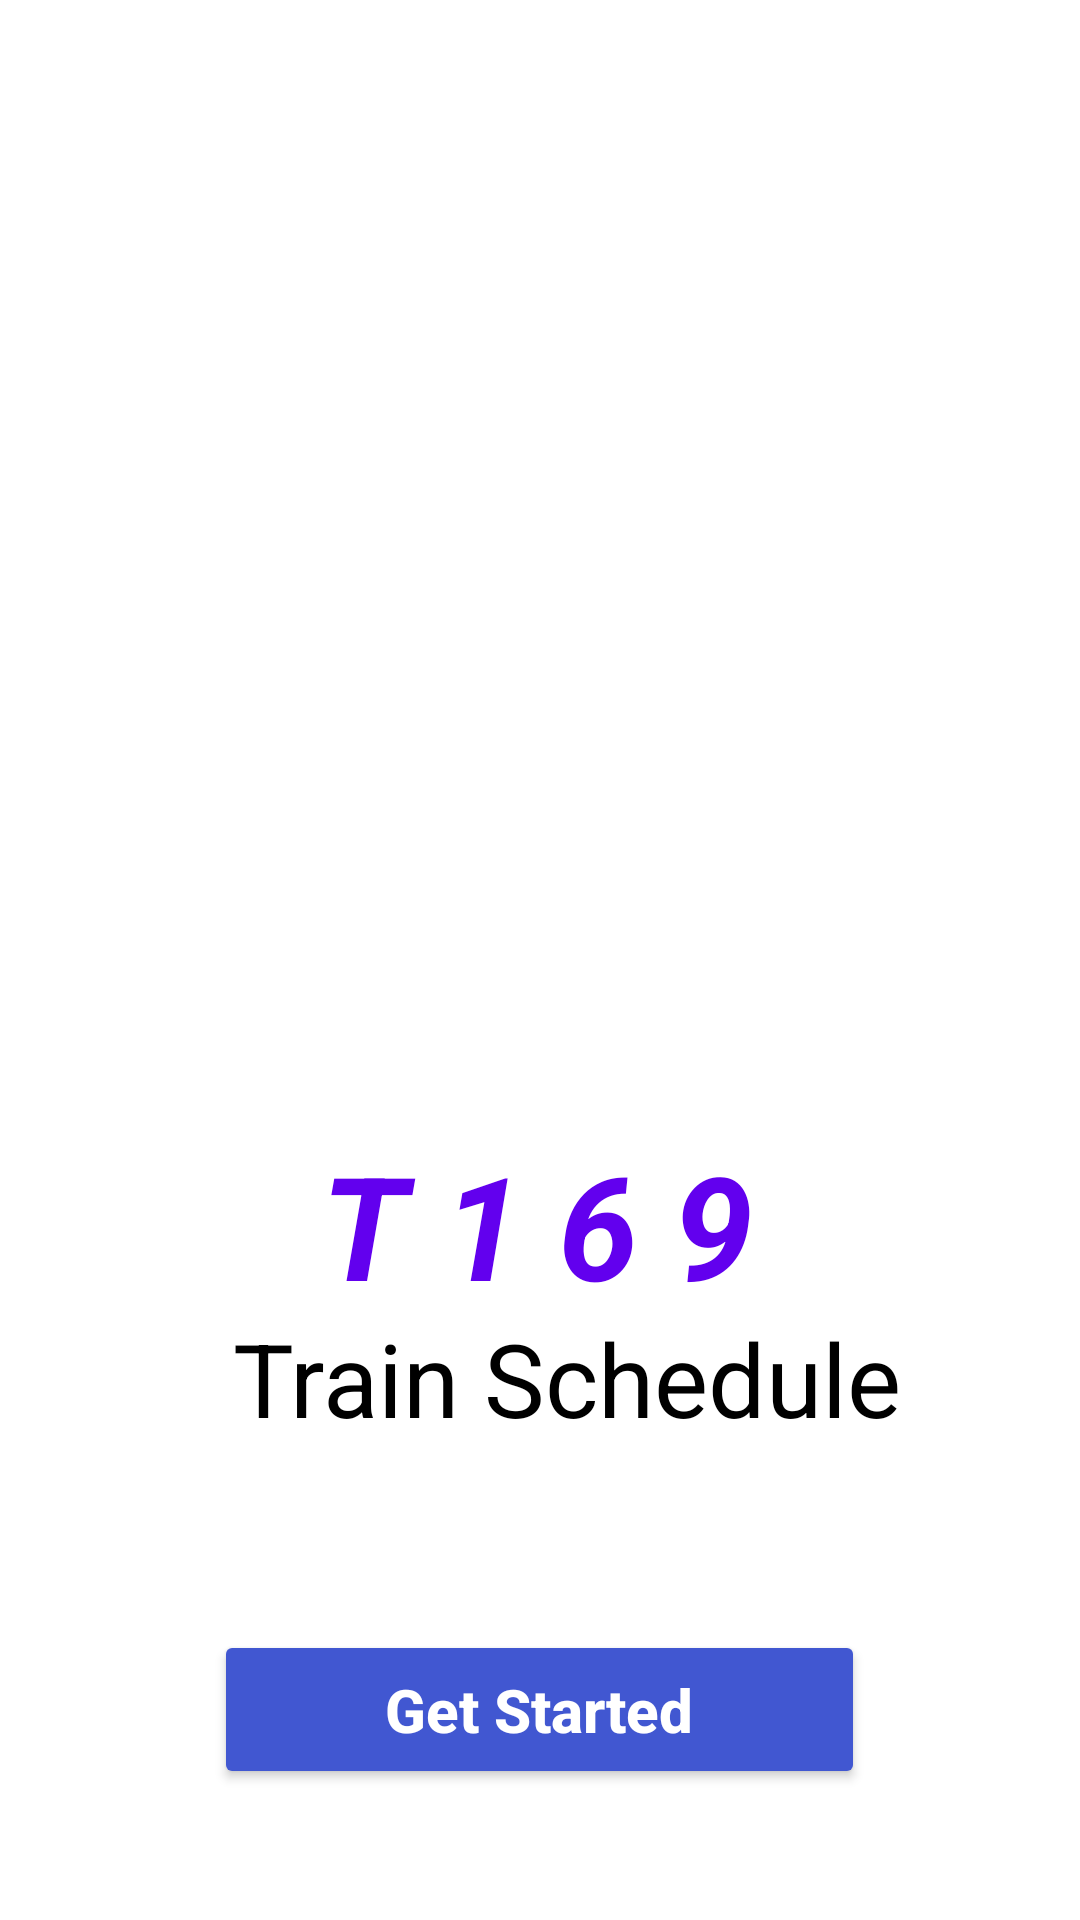

Produce the Android XML layout that renders to this screen, including the resource entries it uses.
<!-- AndroidManifest.xml: application theme Theme.T169trainapp -->
<!-- res/layout/activity_main.xml -->
<?xml version="1.0" encoding="utf-8"?>
<androidx.constraintlayout.widget.ConstraintLayout xmlns:android="http://schemas.android.com/apk/res/android"
    xmlns:app="http://schemas.android.com/apk/res-auto"
    xmlns:tools="http://schemas.android.com/tools"
    android:layout_width="match_parent"
    android:layout_height="match_parent"
    android:background="@drawable/onbroading5"
    tools:context=".MainActivity">


    <androidx.constraintlayout.widget.ConstraintLayout
        android:layout_width="425dp"
        android:layout_height="280dp"
        android:background="@drawable/round"
        app:layout_constraintBottom_toBottomOf="parent"
        app:layout_constraintEnd_toEndOf="parent"
        app:layout_constraintStart_toStartOf="parent"
        app:layout_constraintTop_toTopOf="parent"
        app:layout_constraintVertical_bias="1.0">

        <TextView
            android:id="@+id/onbroadtext"
            android:layout_width="183dp"
            android:layout_height="0dp"
            android:layout_marginTop="16dp"
            android:layout_marginBottom="55dp"
            android:text="T 1 6 9"
            android:textColor="@color/purple_500"
            android:textSize="48sp"
            android:textStyle="bold|italic"
            app:layout_constraintEnd_toEndOf="parent"
            app:layout_constraintHorizontal_bias="0.574"
            app:layout_constraintStart_toStartOf="parent"
            app:layout_constraintTop_toTopOf="parent"
            app:layout_constraintVertical_bias="0.073" />

        <Button
            android:id="@+id/onboardbtn"
            android:layout_width="217dp"
            android:layout_height="53dp"
            android:backgroundTint="#4157D1"
            android:text="Get Started"
            android:textAllCaps="false"
            android:textColor="@color/white"
            android:textSize="20sp"
            android:textStyle="bold"
            app:cornerRadius="15dp"
            app:layout_constraintBottom_toBottomOf="parent"
            app:layout_constraintEnd_toEndOf="parent"
            app:layout_constraintHorizontal_bias="0.497"
            app:layout_constraintStart_toStartOf="parent"
            app:layout_constraintTop_toTopOf="parent"
            app:layout_constraintVertical_bias="0.807" />

        <TextView
            android:id="@+id/textView"
            android:layout_width="wrap_content"
            android:layout_height="wrap_content"
            android:text="Train Schedule"
            android:textColor="@color/black"
            android:textSize="34sp"
            android:textStyle="normal"
            app:layout_constraintBottom_toBottomOf="parent"
            app:layout_constraintEnd_toEndOf="parent"
            app:layout_constraintHorizontal_bias="0.543"
            app:layout_constraintStart_toStartOf="parent"
            app:layout_constraintTop_toTopOf="parent"
            app:layout_constraintVertical_bias="0.327" />


    </androidx.constraintlayout.widget.ConstraintLayout>
</androidx.constraintlayout.widget.ConstraintLayout>
<!-- resources referenced by this layout -->
<resources>
  <!-- drawable round (drawable) -->
  <?xml version="1.0" encoding="utf-8"?>
  <shape xmlns:android="http://schemas.android.com/apk/res/android">
      <corners android:topRightRadius="100dp" android:topLeftRadius="100dp"/>
  
      <solid android:color="#F5FFFFFF"/>
  </shape>
  <style name="Theme.T169trainapp" parent="Theme.MaterialComponents.DayNight.NoActionBar">
          
          <item name="colorPrimary">@color/purple_500</item>
          <item name="colorPrimaryVariant">@color/purple_500</item>
          <item name="colorOnPrimary">@color/white</item>
          
          <item name="colorSecondary">@color/teal_200</item>
          <item name="colorSecondaryVariant">@color/teal_700</item>
          <item name="colorOnSecondary">@color/black</item>
          
          <item name="android:statusBarColor" tools:targetApi="l">?attr/colorPrimaryVariant</item>
          
      </style>
  <!-- not gathered from this repository: default colours our renderer supplied (Android Studio template values) -->
  <color name="purple_500">#FF6200EE</color>
  <color name="teal_200">#FF03DAC5</color>
  <color name="teal_700">#FF018786</color>
  <color name="black">#FF000000</color>
  <color name="white">#FFFFFFFF</color>
</resources>
